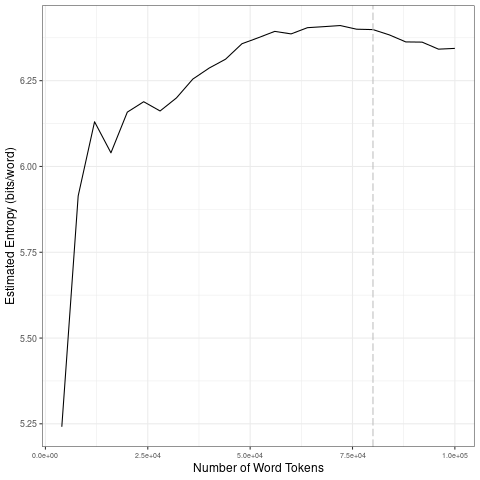

The data file committed next to this chart (first rows):
file, entropy.Corpus.Size, entropy.Entropy, sd.Corpus.Size, sd.SD
data/2021_by_fr/2021-07-31_tokens_1-gram…, 4000, 5.241, 20000, 0.3786
data/2021_by_fr/2021-07-31_tokens_1-gram…, 8000, 5.914, 40000, 0.05111
data/2021_by_fr/2021-07-31_tokens_1-gram…, 12000, 6.13, 60000, 0.0323
data/2021_by_fr/2021-07-31_tokens_1-gram…, 16000, 6.04, 80000, 0.004966
data/2021_by_fr/2021-07-31_tokens_1-gram…, 20000, 6.158, 1e+05, 0.01687
data/2021_by_fr/2021-07-31_tokens_1-gram…, 24000, 6.189, 20000, 0.3786
data/2021_by_fr/2021-07-31_tokens_1-gram…, 28000, 6.162, 40000, 0.05111
data/2021_by_fr/2021-07-31_tokens_1-gram…, 32000, 6.2, 60000, 0.0323
data/2021_by_fr/2021-07-31_tokens_1-gram…, 36000, 6.255, 80000, 0.004966
data/2021_by_fr/2021-07-31_tokens_1-gram…, 40000, 6.287, 1e+05, 0.01687
data/2021_by_fr/2021-07-31_tokens_1-gram…, 44000, 6.313, 20000, 0.3786
data/2021_by_fr/2021-07-31_tokens_1-gram…, 48000, 6.358, 40000, 0.05111
data/2021_by_fr/2021-07-31_tokens_1-gram…, 52000, 6.375, 60000, 0.0323
data/2021_by_fr/2021-07-31_tokens_1-gram…, 56000, 6.394, 80000, 0.004966
data/2021_by_fr/2021-07-31_tokens_1-gram…, 60000, 6.386, 1e+05, 0.01687
data/2021_by_fr/2021-07-31_tokens_1-gram…, 64000, 6.404, 20000, 0.3786
data/2021_by_fr/2021-07-31_tokens_1-gram…, 68000, 6.408, 40000, 0.05111
data/2021_by_fr/2021-07-31_tokens_1-gram…, 72000, 6.411, 60000, 0.0323
data/2021_by_fr/2021-07-31_tokens_1-gram…, 76000, 6.4, 80000, 0.004966
data/2021_by_fr/2021-07-31_tokens_1-gram…, 80000, 6.399, 1e+05, 0.01687
data/2021_by_fr/2021-07-31_tokens_1-gram…, 84000, 6.383, 20000, 0.3786
data/2021_by_fr/2021-07-31_tokens_1-gram…, 88000, 6.363, 40000, 0.05111
data/2021_by_fr/2021-07-31_tokens_1-gram…, 92000, 6.362, 60000, 0.0323
data/2021_by_fr/2021-07-31_tokens_1-gram…, 96000, 6.342, 80000, 0.004966
data/2021_by_fr/2021-07-31_tokens_1-gram…, 1e+05, 6.344, 1e+05, 0.01687
